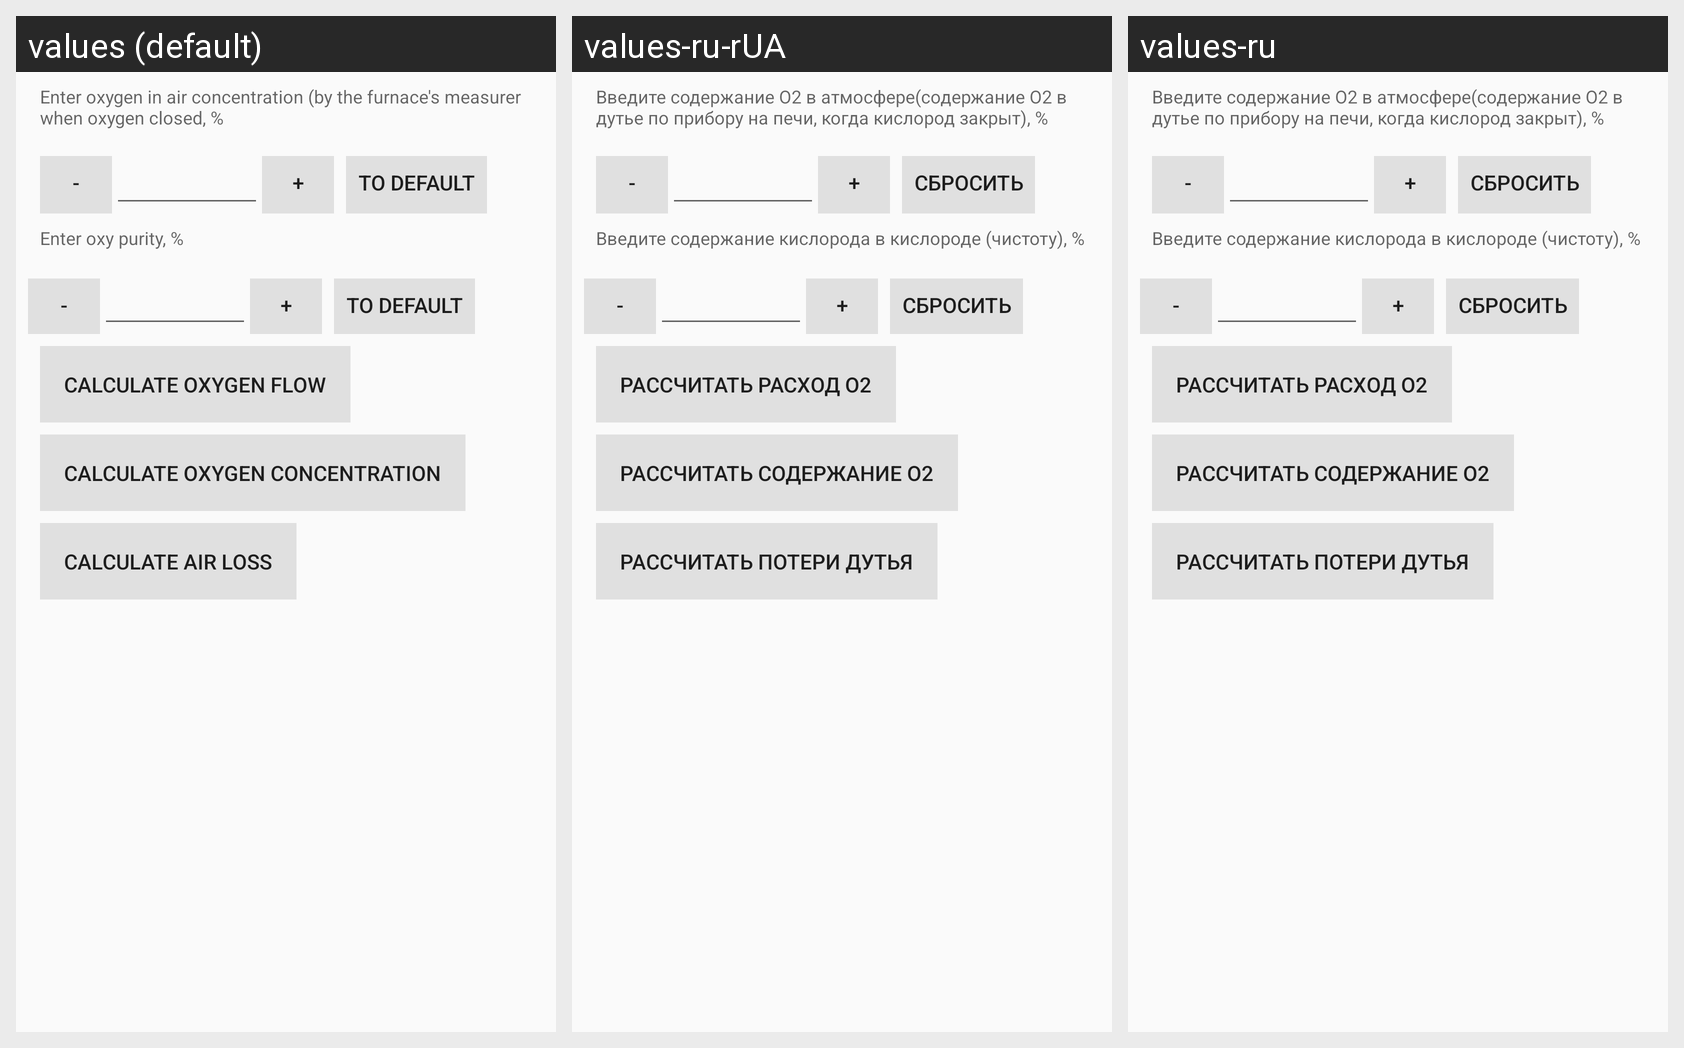

The same Android screen rendered under several of its app's locales, left to right. List the strings drawn on it with the default value and each locale's translation.
Android screen res/layout/activity_menu.xml rendered under 3 locales, left to right: values (default), values-ru-rUA, values-ru. Device: Nexus 5 (rendered at 1080×1920; each locale shown at half size, 540×960, under a caption strip naming it); theme AppTheme.
Strings drawn on this screen, with the default value and each locale's value (text and hints the layout hard-codes appear in the picture but are not listed):

enter_oxy_in_air_conc
  values: Enter oxygen in air concentration (by the furnace's measurer when oxygen closed, % 
  values-ru-rUA: Введите содержание О2 в атмосфере(содержание О2 в дутье по прибору на печи, когда кислород закрыт), %
  values-ru: Введите содержание О2 в атмосфере(содержание О2 в дутье по прибору на печи, когда кислород закрыт), %

decrement
  values: -
  values-ru-rUA: -  [not translated; the default value is used]
  values-ru: -  [not translated; the default value is used]

increment
  values: +
  values-ru-rUA: +  [not translated; the default value is used]
  values-ru: +  [not translated; the default value is used]

to_default_button
  values: to default
  values-ru-rUA: Сбросить
  values-ru: Сбросить

enter_oxy_purity
  values: Enter oxy purity, % 
  values-ru-rUA: Введите содержание кислорода в кислороде (чистоту), %
  values-ru: Введите содержание кислорода в кислороде (чистоту), %

find_oxy_flow
  values: Calculate oxygen flow
  values-ru-rUA: Рассчитать расход О2
  values-ru: Рассчитать расход О2

find_oxy_conc
  values: Calculate oxygen concentration
  values-ru-rUA: Рассчитать содержание О2
  values-ru: Рассчитать содержание О2

find_air_dissipation
  values: Calculate air loss
  values-ru-rUA: Рассчитать потери дутья
  values-ru: Рассчитать потери дутья
